Run: headless pygame with SDL's dummy video driver; simulated clock (each Clock.tick advances the game by its frame time, no real sleeping); random seed 0; keys injected as events and as key.get_pressed() state; mouse plan: one left click at the window centre at the start of phase 2, then a move to the lower-right quarter at the start of phase 3.
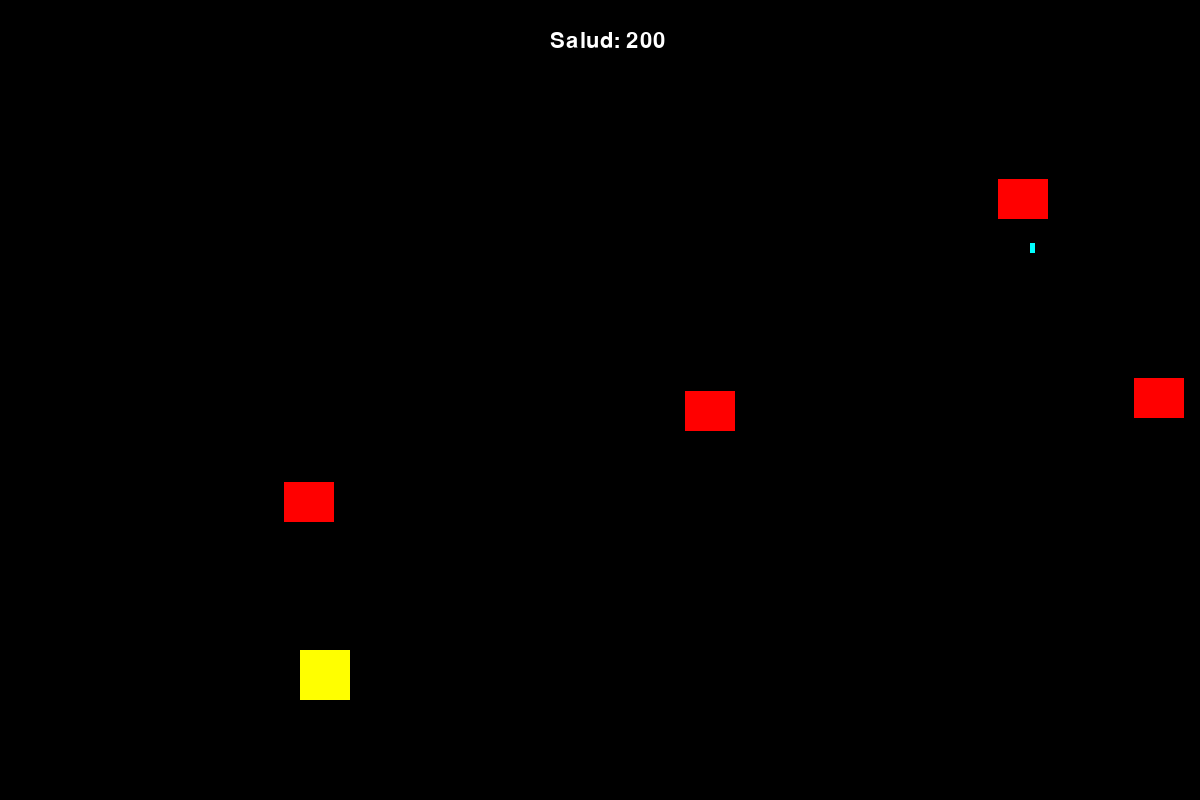
Frame 1 of 4 · flips 1–60 · no input
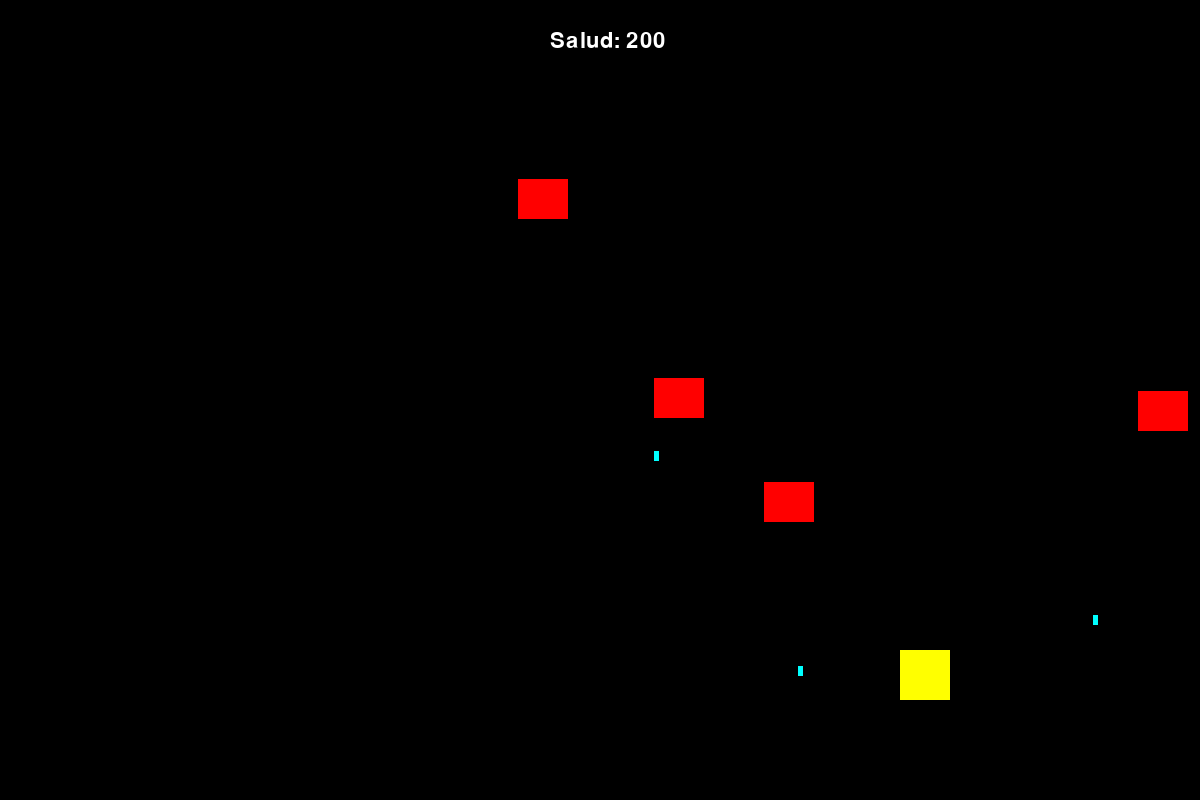
Frame 2 of 4 · flips 61–180 · clicked the window centre · tapped SPACE, RETURN · held RIGHT (→), D
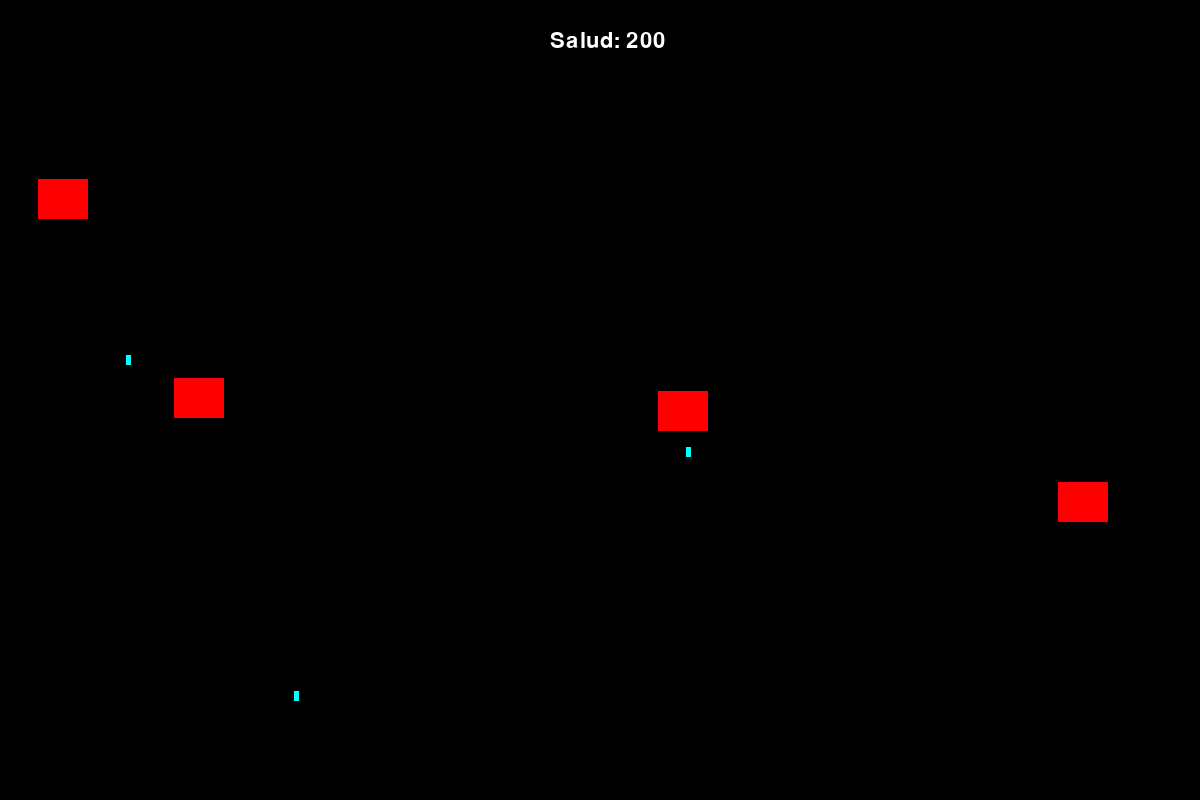
Frame 3 of 4 · flips 181–300 · moved the mouse to the lower-right quarter · held DOWN (↓), S
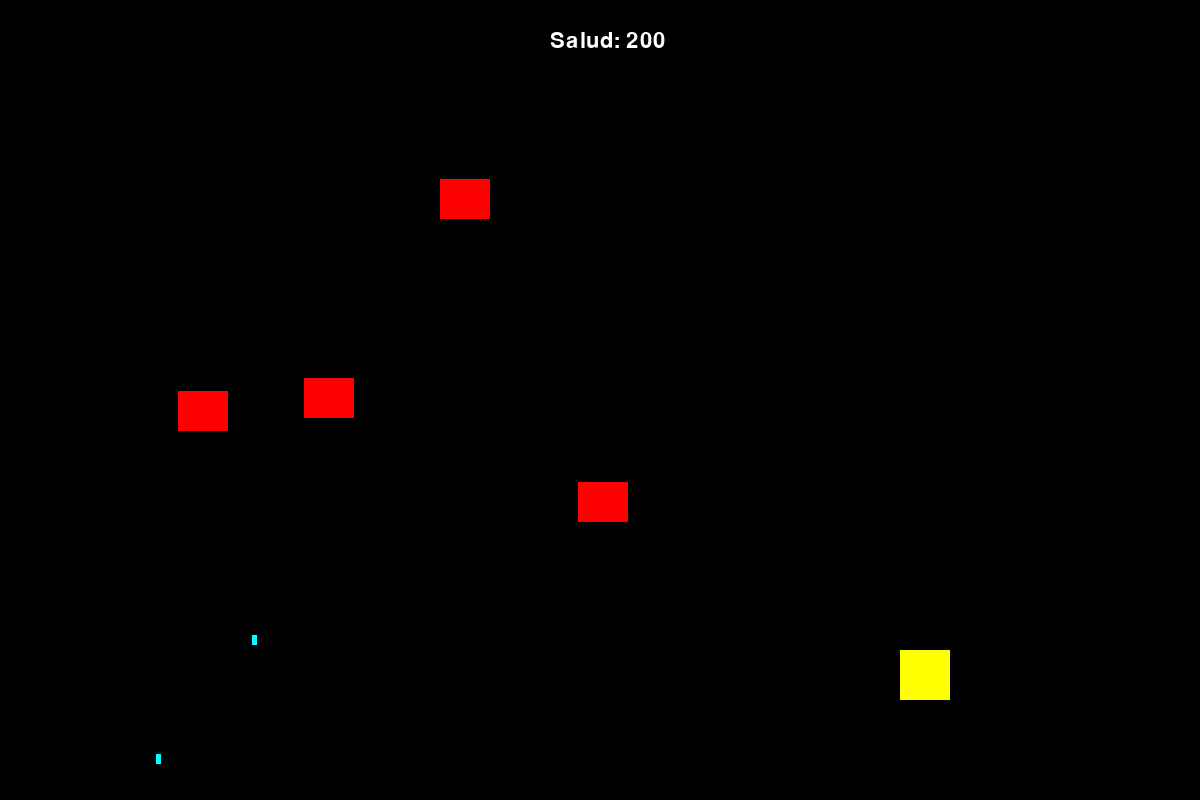
Frame 4 of 4 · flips 301–420 · held LEFT (←), A, UP (↑), W

The pygame program that drew these frames:

import pygame as pyg
import random

ANCHO=1200
ALTO=800

VERDE=[0,255,0]
ROJO=[255,0,0]
AZUL=[0,0,255]
AMARILLO=[255,255,0]
AZUL_2=[0,255,255]
NEGRO=[0,0,0]
BLANCO=[255,255,255]
GRIS=[180,180,180]

class Jugador(pyg.sprite.Sprite):
    def __init__(self):
        pyg.sprite.Sprite.__init__(self)
        self.image=pyg.Surface([50,50])
        self.image.fill(AMARILLO)
        self.rect=self.image.get_rect()
        self.rect.x=300
        self.rect.y=650
        self.velx=0
        self.vely=0
        self.salud=200

    def update(self):

        self.rect.x+=self.velx
        self.rect.y+=self.vely



class Enemy(pyg.sprite.Sprite):
    def __init__(self):
        pyg.sprite.Sprite.__init__(self)
        self.image=pyg.Surface([50,40])
        self.image.fill(ROJO)
        self.rect=self.image.get_rect()

        #Posicion aleatoria
        posx = int(random.random() * 1100)
        posy = int(random.random() * 500)
        self.rect.x=posx
        self.rect.y=posy
        self.velx=4
        self.salud=100
        self.temp = random.randrange(30,100)

    def update(self):

        # Logic
        self.temp -= 1
        if self.rect.right > ANCHO:
            self.rect.right = ANCHO
            self.velx = -self.velx

        if self.rect.left < 0:
            self.rect.left = 0
            self.velx = -self.velx

        self.rect.x+=self.velx


class Bala(pyg.sprite.Sprite):
    def __init__(self, pos, color = BLANCO):
        pyg.sprite.Sprite.__init__(self)
        self.image=pyg.Surface([5,10])
        self.image.fill(color)
        self.rect=self.image.get_rect()
        self.rect.x=pos[0]
        self.rect.y=pos[1]
        self.vely=-8
        self.damage = 100
        self.enemies = []
        self.players = []

    def update(self):
        # Collides balas->enemy
        if(self.enemies):
            collide = pyg.sprite.spritecollide(self,self.enemies,False)
            if(collide):
                collide[0].remove(enemies) #Lo mismo que poner true
                self.remove(balas)

        # Collides balas->player
        if(self.players):
            collide = pyg.sprite.spritecollide(self,self.players,False)
            if(collide):
                print(collide[0].salud)

        self.rect.y+=self.vely


if __name__ == '__main__':
    pyg.init()
    pantalla=pyg.display.set_mode([ANCHO,ALTO])

    #fuente
    fuente = pyg.font.Font(None, 32)

    #crear
    jugadores=pyg.sprite.Group()
    balas=pyg.sprite.Group()
    enemies = pyg.sprite.Group()
    balas_ene =  pyg.sprite.Group()

    #objeto jugador
    j=Jugador()
    jugadores.add(j)

    #enemigos
    for i in range(0,4):
        x = Enemy()
        enemies.add(x)


    reloj=pyg.time.Clock()
    fin=False
    while not fin:
        #gestion de eventos
        for event in pyg.event.get():
            if event.type == pyg.QUIT:
                fin=True
            if event.type == pyg.KEYDOWN:
                if event.key == pyg.K_a:
                    j.velx = -5
                    j.vely = 0

                if event.key == pyg.K_d:
                    j.velx = 5
                    j.vely = 0

                if event.key == pyg.K_s:
                    j.velx = 0
                    j.vely = 5

                if event.key == pyg.K_w:
                    j.velx = 0
                    j.vely = -5

            if event.type == pyg.KEYUP:
                if (((event.key == pyg.K_a) and (j.velx < 0))
                 or ((event.key == pyg.K_d) and (j.velx > 0))):
                    j.velx = 0
                    

                if (((event.key == pyg.K_s) and (j.vely > 0))
                 or ((event.key == pyg.K_w) and (j.vely < 0))):
                    j.vely = 0

            if event.type == pyg.MOUSEBUTTONDOWN:
                if event.button == 1:
                    position = [int((j.rect.x+(j.rect[2])/2)-3), j.rect.y]
                    bala = Bala(position)
                    bala.enemies = enemies
                    balas.add(bala)

                    

        # Control
        #ls_obj = pyg.sprite.spritecollide(self,self.bloques,False)
        for b in balas:
            if b.rect.bottom < 0:
                balas.remove(b)


        for r in enemies:
            if r.temp <=0:
                posicion=[r.rect.x + 20, r.rect.bottom]
                b=Bala(posicion,AZUL_2)
                b.vely= 8
                b.players = jugadores
                balas_ene.add(b)
                r.temp=random.randrange(30,100)



        # Actualizar pantalla
        info_salud = 'Salud: ' + str(j.salud)
        texto = fuente.render(info_salud, True, BLANCO)
        jugadores.update()
        balas.update()
        enemies.update()
        balas_ene.update()

        pantalla.fill(NEGRO)
        pantalla.blit(texto, [550, 30])

        jugadores.draw(pantalla)
        balas.draw(pantalla)
        enemies.draw(pantalla)
        balas_ene.draw(pantalla)

        pyg.display.flip()
        reloj.tick(30)     
